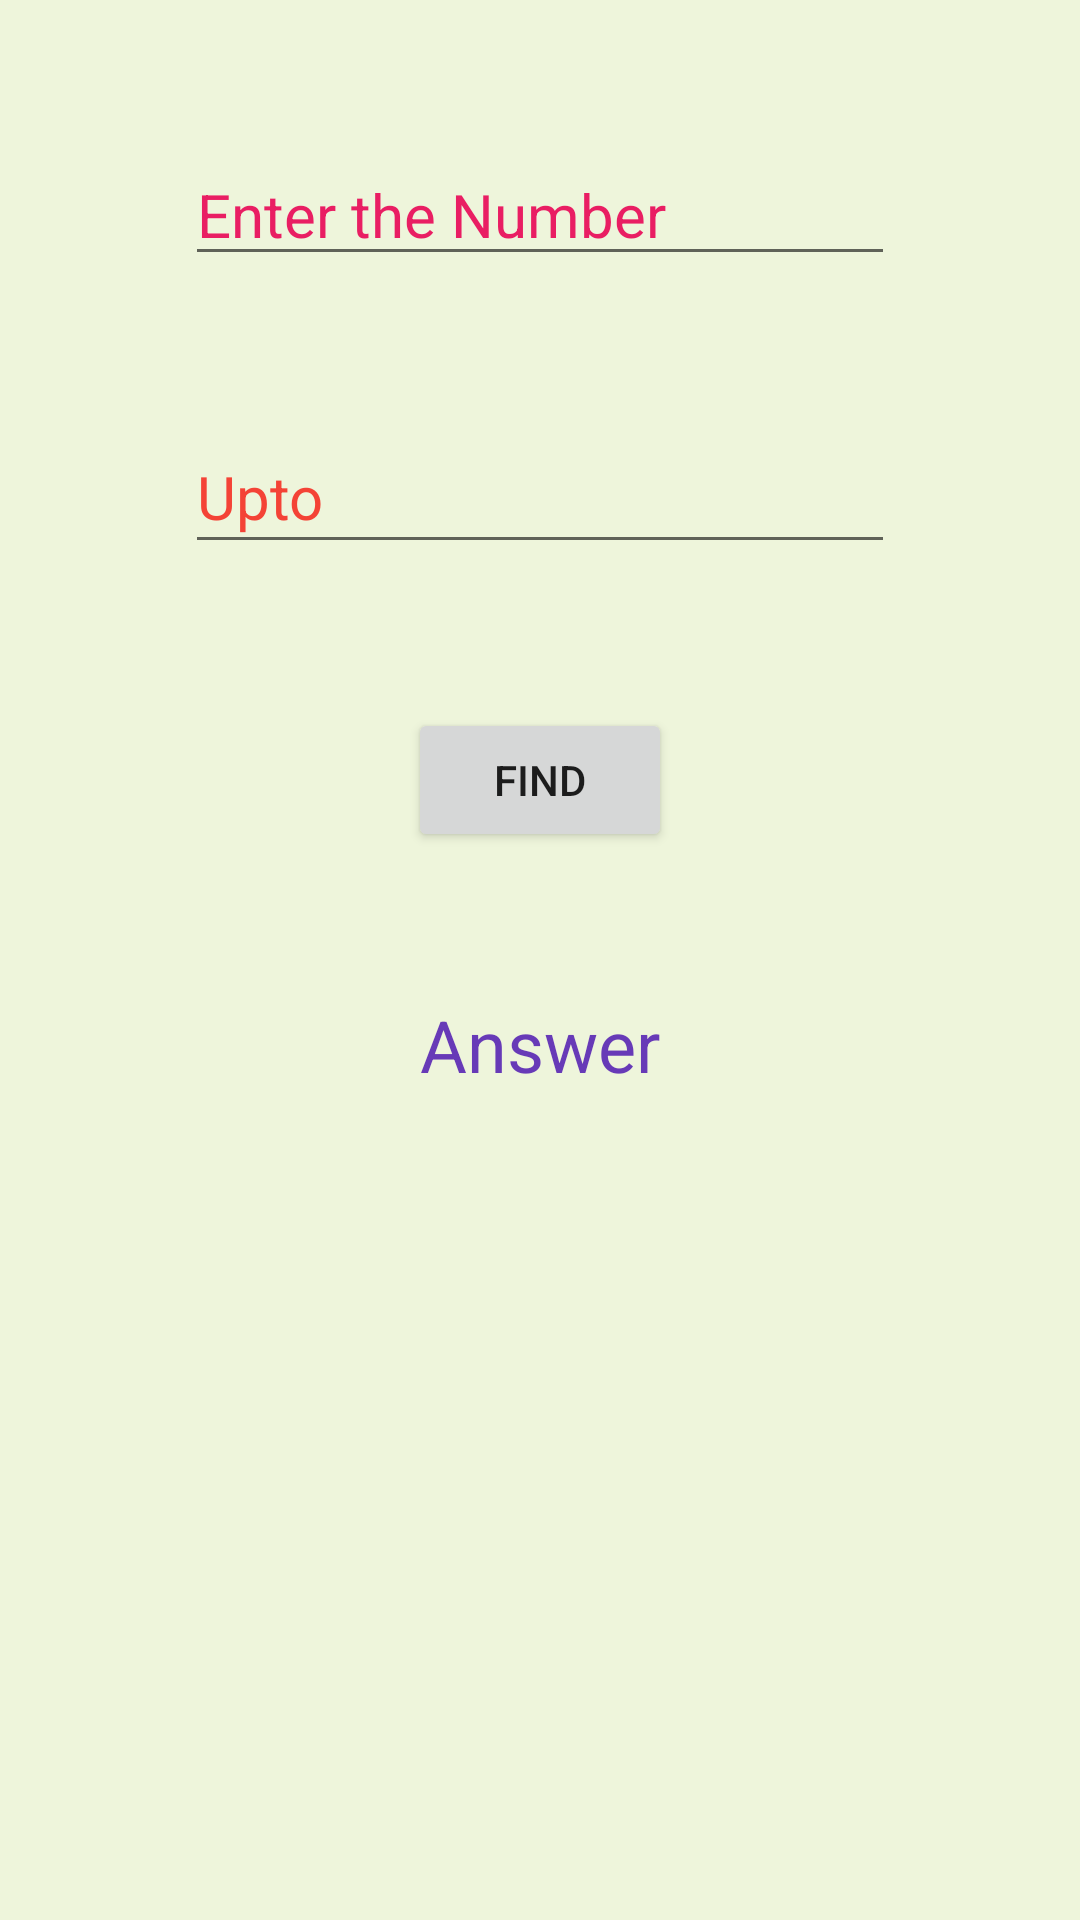

Produce the Android XML layout that renders to this screen, including the resource entries it uses.
<!-- AndroidManifest.xml: application theme Theme.MathsTricksNew -->
<!-- res/layout/activity_table.xml -->
<?xml version="1.0" encoding="utf-8"?>
<androidx.constraintlayout.widget.ConstraintLayout xmlns:android="http://schemas.android.com/apk/res/android"
    xmlns:app="http://schemas.android.com/apk/res-auto"
    xmlns:tools="http://schemas.android.com/tools"
    android:layout_width="match_parent"
    android:layout_height="match_parent"
    android:background="#EEF5DB"
    tools:context=".Table">

    <ScrollView
        android:layout_width="match_parent"
        android:layout_height="match_parent"
        android:background="#EEF5DB">

        <LinearLayout
            android:layout_width="match_parent"
            android:layout_height="match_parent"
            android:gravity="center"
            android:orientation="vertical">

            <EditText
                android:id="@+id/editTextNumberSigned"
                android:layout_width="wrap_content"
                android:layout_height="wrap_content"
                android:layout_marginTop="48dp"
                android:ems="10"
                android:hint="Enter the Number"
                android:inputType="numberSigned"
                android:textColorHint="#E91E63"
                android:textSize="20sp"
                app:layout_constraintBottom_toTopOf="@+id/editTextNumberSigned2"
                app:layout_constraintEnd_toEndOf="parent"
                app:layout_constraintHorizontal_bias="0.5"
                app:layout_constraintStart_toStartOf="parent"
                app:layout_constraintTop_toTopOf="parent" />

            <EditText
                android:id="@+id/editTextNumberSigned2"
                android:layout_width="wrap_content"
                android:layout_height="wrap_content"
                android:layout_marginTop="48dp"
                android:ems="10"
                android:hint="Upto"
                android:inputType="numberSigned"
                android:minHeight="48dp"
                android:textColorHint="#F44336"
                android:textSize="20sp"
                app:layout_constraintBottom_toTopOf="@+id/button"
                app:layout_constraintEnd_toEndOf="parent"
                app:layout_constraintHorizontal_bias="0.5"
                app:layout_constraintStart_toStartOf="parent"
                app:layout_constraintTop_toBottomOf="@+id/editTextNumberSigned" />

            <Button
                android:id="@+id/button"
                android:layout_width="wrap_content"
                android:layout_height="wrap_content"
                android:layout_marginTop="48dp"
                android:onClick="table"
                android:text="find"
                app:layout_constraintBottom_toTopOf="@+id/textView3"
                app:layout_constraintEnd_toEndOf="parent"
                app:layout_constraintHorizontal_bias="0.5"
                app:layout_constraintStart_toStartOf="parent"
                app:layout_constraintTop_toBottomOf="@+id/editTextNumberSigned2" />

            <TextView
                android:id="@+id/textView3"
                android:layout_width="wrap_content"
                android:layout_height="wrap_content"
                android:layout_marginTop="48dp"
                android:scrollbars="vertical"
                android:text="Answer"
                android:textColor="#673AB7"
                android:textSize="24sp"
                app:layout_constraintBottom_toBottomOf="parent"
                app:layout_constraintEnd_toEndOf="parent"
                app:layout_constraintHorizontal_bias="0.5"
                app:layout_constraintStart_toStartOf="parent"
                app:layout_constraintTop_toBottomOf="@+id/button" />


        </LinearLayout>
    </ScrollView>
</androidx.constraintlayout.widget.ConstraintLayout>
<!-- resources referenced by this layout -->
<resources>
  <style name="Theme.MathsTricksNew" parent="Theme.MaterialComponents.DayNight.DarkActionBar">
          
          <item name="colorPrimary">@color/purple_500</item>
          <item name="colorPrimaryVariant">@color/purple_700</item>
          <item name="colorOnPrimary">@color/white</item>
          
          <item name="colorSecondary">@color/teal_200</item>
          <item name="colorSecondaryVariant">@color/teal_700</item>
          <item name="colorOnSecondary">@color/black</item>
          
          <item name="android:statusBarColor" tools:targetApi="l">?attr/colorPrimaryVariant</item>
          
      </style>
  <!-- not gathered from this repository: default colours our renderer supplied (Android Studio template values) -->
  <color name="purple_500">#FF6200EE</color>
  <color name="purple_700">#FF3700B3</color>
  <color name="teal_200">#FF03DAC5</color>
  <color name="teal_700">#FF018786</color>
  <color name="black">#FF000000</color>
  <color name="white">#FFFFFFFF</color>
</resources>
